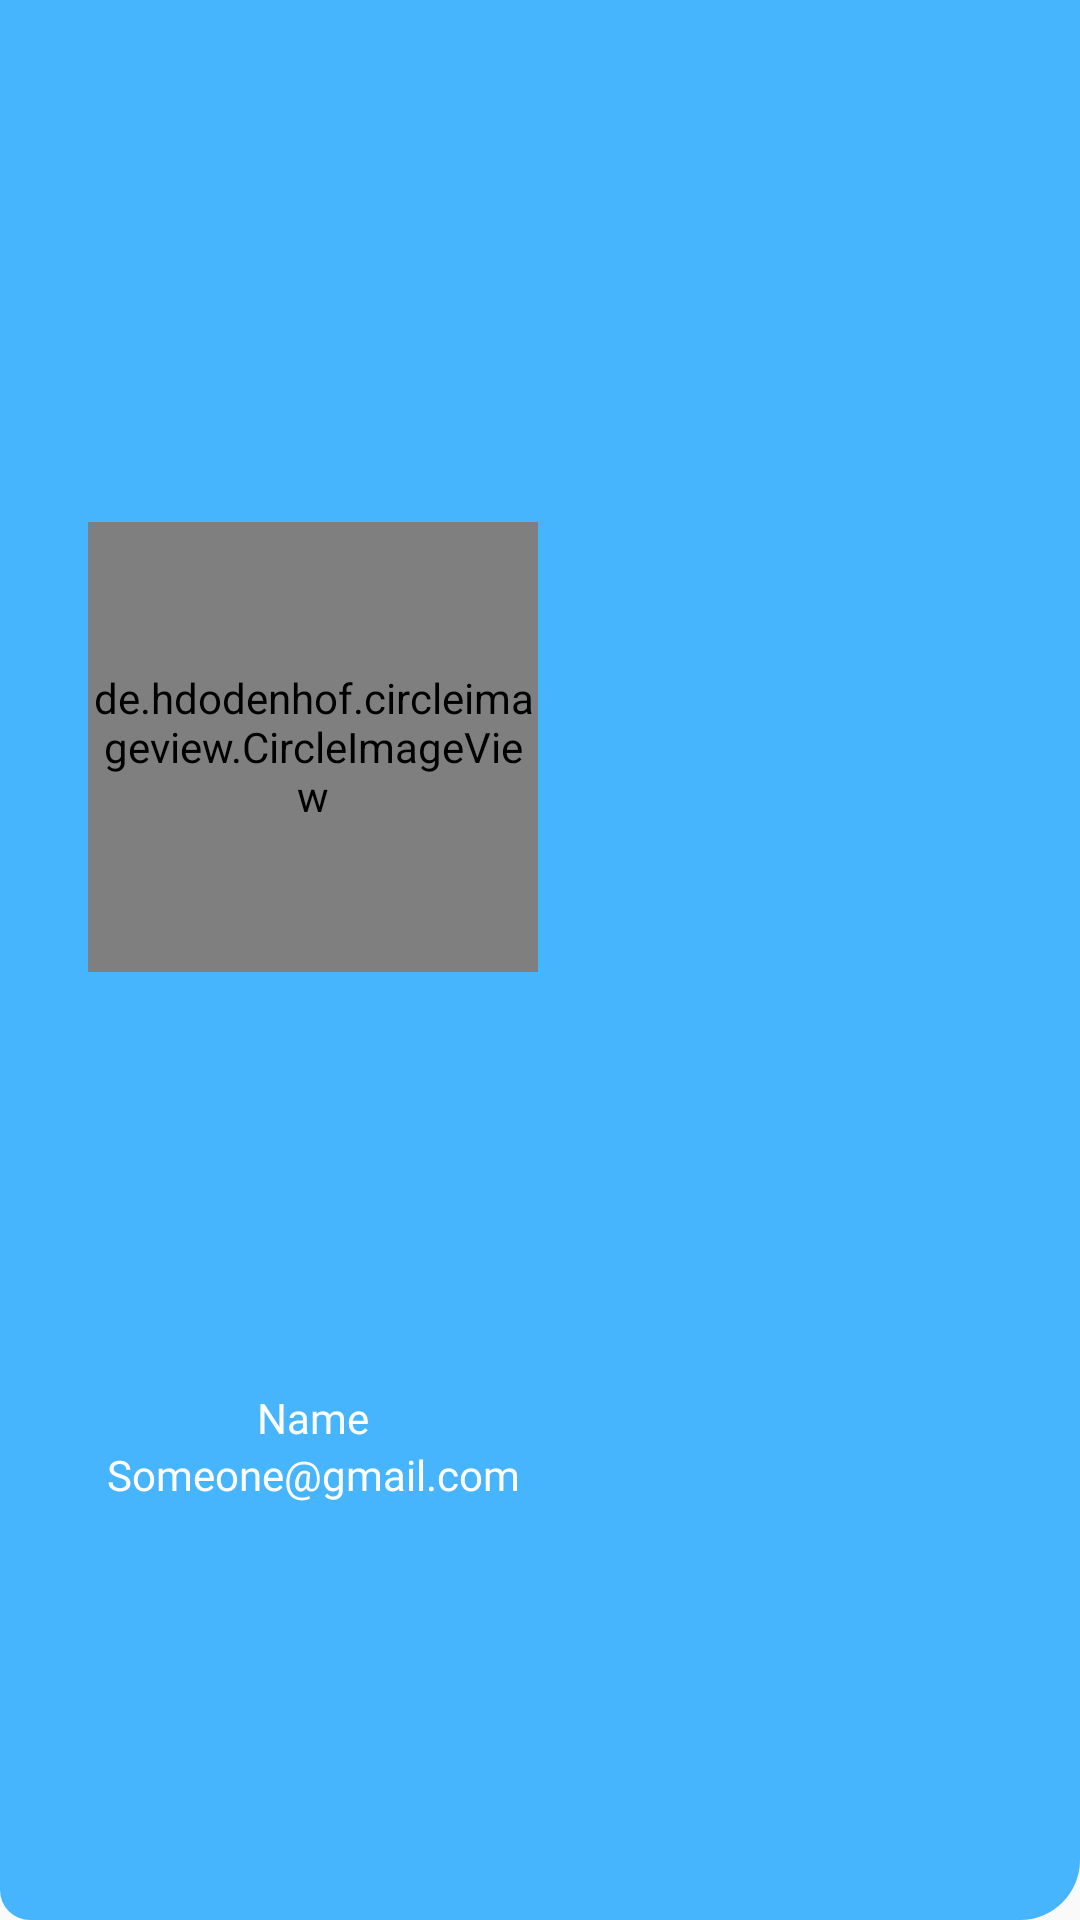

Layout XML and referenced resources for this Android screen:
<!-- AndroidManifest.xml: application theme Theme.AppCompat.Light -->
<!-- res/layout/side_navigationbar_design.xml -->
<?xml version="1.0" encoding="utf-8"?>
<androidx.constraintlayout.widget.ConstraintLayout xmlns:android="http://schemas.android.com/apk/res/android"
    xmlns:app="http://schemas.android.com/apk/res-auto"
    android:layout_width="match_parent"
    android:layout_height="240dp"
    android:background="@drawable/sidebar_header_background">

        <de.hdodenhof.circleimageview.CircleImageView
            android:id="@+id/userimage"
            android:layout_width="150dp"
            android:layout_height="150dp"
            android:src="@drawable/photocapture"
            app:layout_constraintBottom_toBottomOf="parent"
            app:layout_constraintEnd_toEndOf="parent"
            app:layout_constraintHorizontal_bias="0.14"
            app:layout_constraintStart_toStartOf="parent"
            app:layout_constraintTop_toTopOf="parent"
            app:layout_constraintVertical_bias="0.355" />

        <LinearLayout
            android:layout_width="wrap_content"
            android:layout_height="wrap_content"
            android:orientation="vertical"
            app:layout_constraintBottom_toBottomOf="parent"
            app:layout_constraintEnd_toEndOf="@+id/userimage"
            app:layout_constraintStart_toStartOf="@+id/userimage"
            app:layout_constraintTop_toBottomOf="@+id/userimage">

                <TextView
                    android:id="@+id/username"
                    android:layout_width="wrap_content"
                    android:layout_height="wrap_content"
                    android:layout_gravity="center"
                    android:fontFamily="@font/adamina"
                    android:text="Name"
                    android:textColor="@color/white"
                    android:textFontWeight="500"
                    android:textSize="14sp"
                    android:textStyle="bold" />

                <TextView
                    android:id="@+id/usermail"
                    android:layout_width="wrap_content"
                    android:layout_height="wrap_content"
                    android:fontFamily="@font/adamina"
                    android:text="Someone@gmail.com"
                    android:textColor="@color/white"
                    android:textFontWeight="500"
                    android:textSize="14sp"
                    android:textStyle="bold" />


        </LinearLayout>

</androidx.constraintlayout.widget.ConstraintLayout>
<!-- resources referenced by this layout -->
<resources>
  <color name="white">#FFFFFFFF</color>
  <!-- drawable photocapture: png bitmap (drawable, 3657 bytes) -->
  <!-- drawable sidebar_header_background (drawable) -->
  <?xml version="1.0" encoding="utf-8"?>
  <shape xmlns:android="http://schemas.android.com/apk/res/android" android:shape="rectangle">
      <solid android:color="@color/SelfBlue"/>
      <corners android:bottomRightRadius="20dp"
          android:bottomLeftRadius="10dp"/>
  </shape>
  <color name="SelfBlue">#E634AFFF</color>
</resources>
